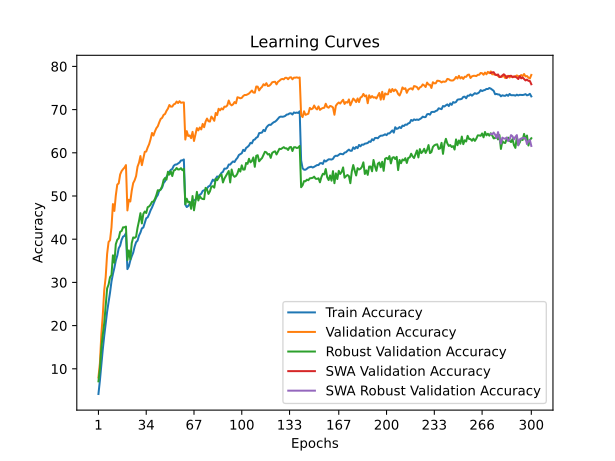

Data behind this chart, as committed beside it:
time; train_accuracy; train_loss; valid_accuracy; valid_loss; valid_accuracy_robust; valid_accuracy_swa; valid_accuracy_robust_swa
89,6557; 4,1775; 4,4285; 8,0000; 4,1211; 7,1034; 8,0000; 7,1034
175,8213; 7,2650; 4,2464; 11,2800; 3,9803; 10,0000; 11,2800; 10,0000
264,1918; 11,0650; 4,0576; 17,9800; 3,6911; 14,8621; 17,9800; 14,8621
362,4190; 14,4950; 3,8899; 22,4100; 3,4806; 17,8966; 22,4100; 17,8966
450,4773; 17,6425; 3,7409; 28,2200; 3,2232; 20,5862; 28,2200; 20,5862
539,5685; 20,3725; 3,6170; 31,2300; 3,1212; 24,6207; 31,2300; 24,6207
628,3669; 23,2475; 3,4998; 36,6200; 2,8892; 28,6207; 36,6200; 28,6207
719,8848; 25,3800; 3,4035; 39,3600; 2,7814; 29,5172; 39,3600; 29,5172
806,4348; 27,6450; 3,3096; 39,7600; 2,8462; 31,2069; 39,7600; 31,2069
894,4014; 30,2050; 3,2230; 42,7200; 2,7277; 31,7241; 42,7200; 31,7241
989,1585; 31,9325; 3,1514; 48,1400; 2,5101; 36,2759; 48,1400; 36,2759
1077,5839; 33,3850; 3,0969; 46,5500; 2,5479; 34,5517; 46,5500; 34,5517
1162,9540; 35,0650; 3,0349; 50,1500; 2,4613; 38,8621; 50,1500; 38,8621
1252,2257; 36,2025; 2,9883; 52,6500; 2,3954; 39,8621; 52,6500; 39,8621
1341,2778; 37,9025; 2,9295; 52,9300; 2,3664; 40,2414; 52,9300; 40,2414
1430,2119; 38,5200; 2,9060; 54,9900; 2,3451; 41,7241; 54,9900; 41,7241
1517,4488; 39,8500; 2,8637; 55,7700; 2,3137; 41,8966; 55,7700; 41,8966
1603,7152; 40,6025; 2,8264; 56,2100; 2,2864; 42,7586; 56,2100; 42,7586
1689,2630; 40,7850; 2,8227; 56,5900; 2,2616; 42,7586; 56,5900; 42,7586
1777,8567; 41,4050; 2,8128; 57,1600; 2,2474; 42,9310; 57,1600; 42,9310
1876,1592; 33,0825; 3,1152; 46,6600; 2,5984; 35,1724; 46,6600; 35,1724
1968,1105; 33,7250; 3,0930; 49,1400; 2,5645; 37,4138; 49,1400; 37,4138
2061,0437; 35,0675; 3,0371; 48,7300; 2,5758; 35,3448; 48,7300; 35,3448
2151,4778; 36,0600; 3,0092; 51,2300; 2,4415; 39,1034; 51,2300; 39,1034
2243,1571; 36,8875; 2,9674; 52,9900; 2,3631; 40,4138; 52,9900; 40,4138
2336,5288; 38,2925; 2,9253; 53,6400; 2,4673; 40,3103; 53,6400; 40,3103
2423,5096; 39,3025; 2,8882; 54,6100; 2,3257; 40,5862; 54,6100; 40,5862
2512,9423; 39,6675; 2,8651; 56,7900; 2,2837; 42,6552; 56,7900; 42,6552
2600,4483; 40,8400; 2,8191; 57,7000; 2,2342; 44,2069; 57,7000; 44,2069
2690,2599; 41,5350; 2,7939; 59,2500; 2,2486; 46,0345; 59,2500; 46,0345
2781,9935; 42,5200; 2,7683; 57,1400; 2,2960; 43,6552; 57,1400; 43,6552
2872,6651; 42,7000; 2,7476; 58,7500; 2,2543; 45,8621; 58,7500; 45,8621
2976,7418; 43,8000; 2,7165; 60,2200; 2,2263; 46,4138; 60,2200; 46,4138
3065,8102; 44,8575; 2,6857; 60,3000; 2,1847; 46,0690; 60,3000; 46,0690
3153,0312; 45,0650; 2,6626; 61,2400; 2,1386; 47,4138; 61,2400; 47,4138
3239,3315; 45,8075; 2,6398; 61,9900; 2,1306; 47,5862; 61,9900; 47,5862
3325,6507; 46,6875; 2,6067; 63,1500; 2,1012; 48,0000; 63,1500; 48,0000
3413,1265; 47,3450; 2,5871; 64,6000; 2,0686; 48,6552; 64,6000; 48,6552
3499,3979; 48,2125; 2,5641; 64,0000; 2,0692; 48,7241; 64,0000; 48,7241
3587,8887; 49,0050; 2,5299; 64,9400; 2,0633; 49,3103; 64,9400; 49,3103
3675,7420; 49,7425; 2,5135; 65,7000; 1,9860; 50,2069; 65,7000; 50,2069
3760,9394; 50,2375; 2,4833; 66,1500; 2,0437; 51,3448; 66,1500; 51,3448
3849,0757; 51,3025; 2,4578; 67,0600; 1,9933; 51,2069; 67,0600; 51,2069
3936,2594; 51,4875; 2,4391; 67,8500; 1,9762; 51,5517; 67,8500; 51,5517
4023,9318; 51,9775; 2,4218; 68,1000; 1,9576; 52,2759; 68,1000; 52,2759
4111,7861; 53,0150; 2,4002; 68,7800; 1,9297; 53,7241; 68,7800; 53,7241
4199,5811; 53,4325; 2,3791; 68,9900; 1,9148; 54,1724; 68,9900; 54,1724
4286,8904; 54,4650; 2,3477; 69,7100; 1,9053; 53,7931; 69,7100; 53,7931
4373,4929; 54,9550; 2,3363; 70,2300; 1,8953; 55,6207; 70,2300; 55,6207
4461,6903; 55,6075; 2,3157; 71,0700; 1,8765; 54,9655; 71,0700; 54,9655
4548,3790; 56,0650; 2,2968; 70,6900; 1,8747; 55,6897; 70,6900; 55,6897
4637,4896; 56,2700; 2,2855; 70,7100; 1,8758; 54,6207; 70,7100; 54,6207
4725,3916; 56,9950; 2,2674; 71,2100; 1,8361; 55,8966; 71,2100; 55,8966
4812,7581; 57,2725; 2,2581; 71,3600; 1,8717; 56,0345; 71,3600; 56,0345
4902,0228; 57,3000; 2,2442; 71,8700; 1,8356; 56,4828; 71,8700; 56,4828
4987,1941; 57,5475; 2,2388; 71,5200; 1,8393; 56,1379; 71,5200; 56,1379
5076,0849; 57,7600; 2,2300; 71,9500; 1,8466; 56,1724; 71,9500; 56,1724
5162,7719; 58,2300; 2,2243; 71,5800; 1,8498; 56,4483; 71,5800; 56,4483
5250,5122; 58,2575; 2,2250; 71,6500; 1,8516; 55,9655; 71,6500; 55,9655
5339,3864; 58,4600; 2,2222; 71,6600; 1,8568; 56,3103; 71,6600; 56,3103
... 240 more rows
